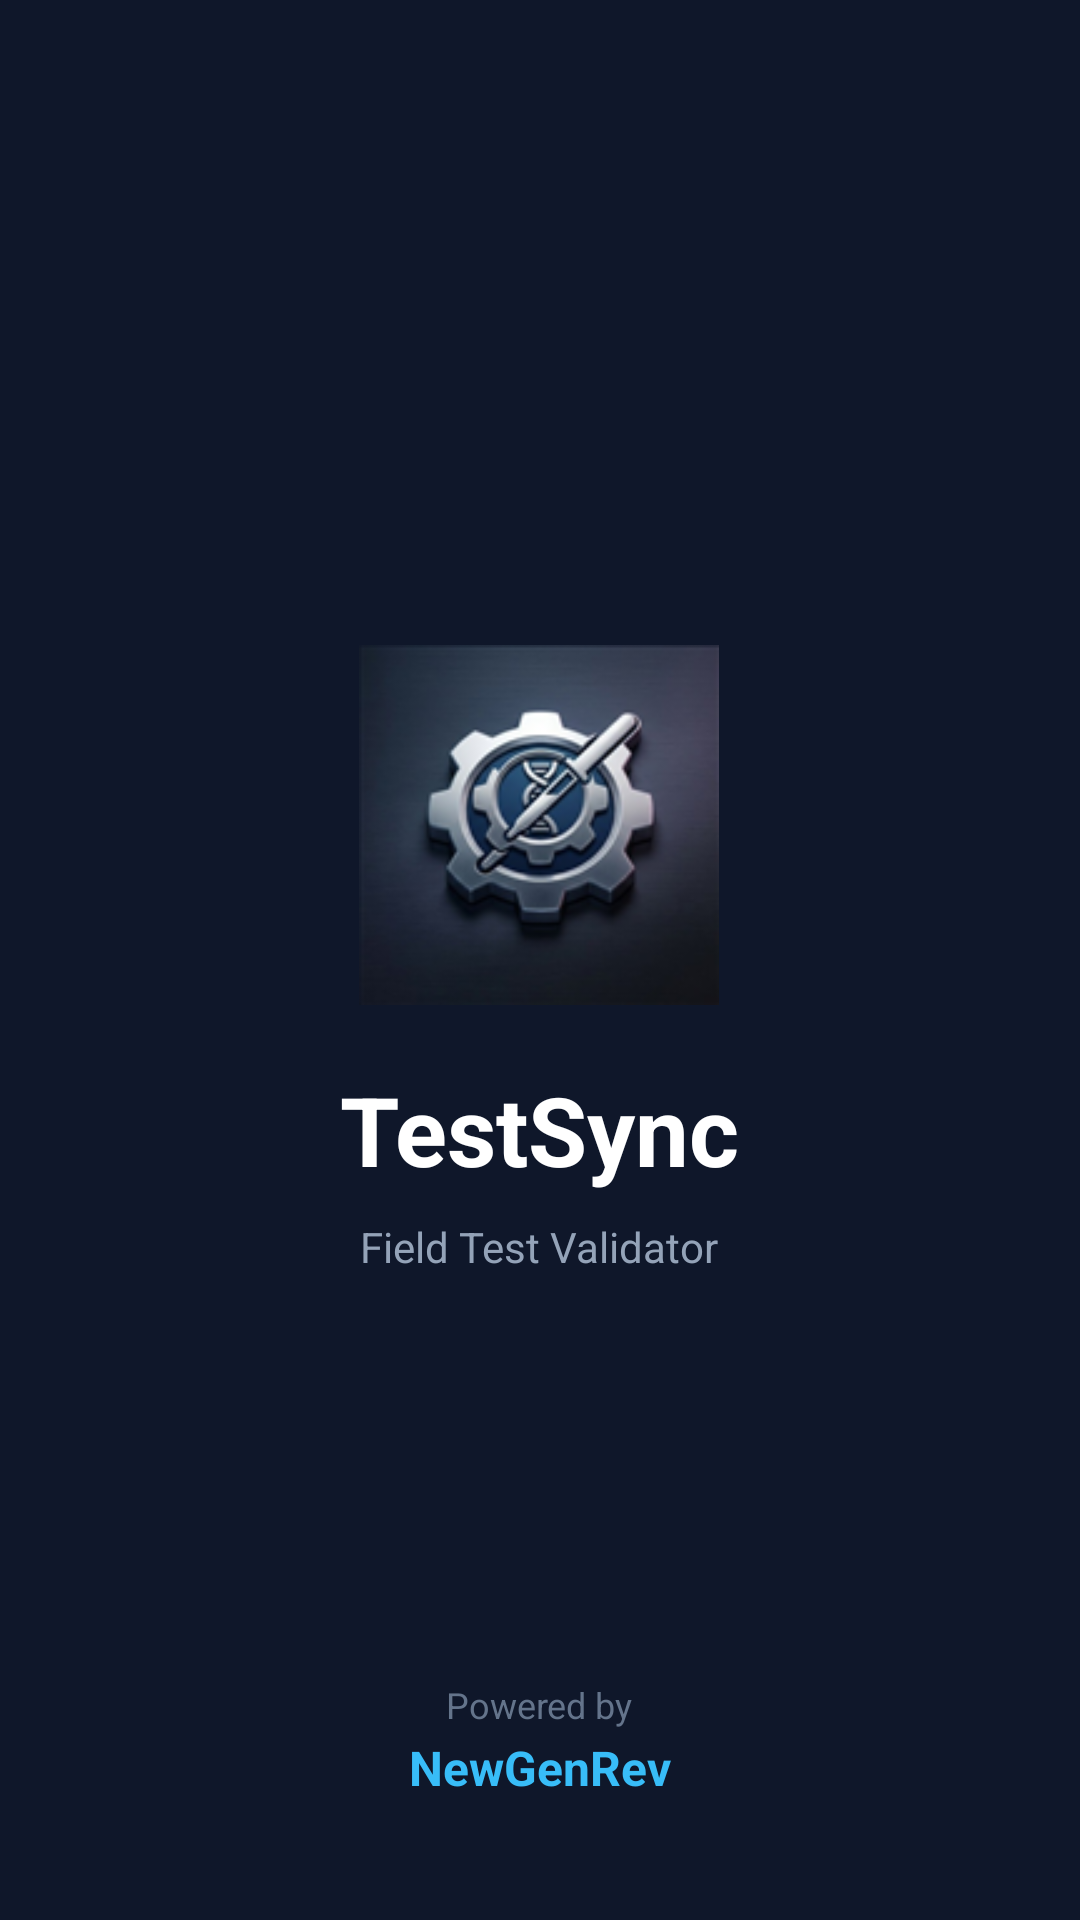

Layout XML and referenced resources for this Android screen:
<!-- AndroidManifest.xml: application theme Theme.DrugDetector -->
<!-- res/layout/activity_splash.xml -->
<?xml version="1.0" encoding="utf-8"?>
<RelativeLayout xmlns:android="http://schemas.android.com/apk/res/android"
    android:layout_width="match_parent"
    android:layout_height="match_parent"
    android:background="#0F172A">

    <LinearLayout
        android:layout_width="wrap_content"
        android:layout_height="wrap_content"
        android:layout_centerInParent="true"
        android:gravity="center"
        android:orientation="vertical">

        <ImageView
            android:id="@+id/ivAppIcon"
            android:layout_width="120dp"
            android:layout_height="120dp"
            android:contentDescription="App Icon"
            android:src="@mipmap/ic_launcher_round" />

        <TextView
            android:id="@+id/tvTitle"
            android:layout_width="wrap_content"
            android:layout_height="wrap_content"
            android:layout_marginTop="20dp"
            android:text="TestSync"
            android:textColor="#FFFFFF"
            android:textSize="32sp"
            android:textStyle="bold" />

        <TextView
            android:layout_width="wrap_content"
            android:layout_height="wrap_content"
            android:layout_marginTop="8dp"
            android:text="Field Test Validator"
            android:textColor="#94A3B8"
            android:textSize="14sp" />
    </LinearLayout>

    <LinearLayout
        android:layout_width="wrap_content"
        android:layout_height="wrap_content"
        android:layout_alignParentBottom="true"
        android:layout_centerHorizontal="true"
        android:layout_marginBottom="40dp"
        android:gravity="center"
        android:orientation="vertical">

        <TextView
            android:layout_width="wrap_content"
            android:layout_height="wrap_content"
            android:text="Powered by"
            android:textColor="#64748B"
            android:textSize="12sp" />

        <TextView
            android:layout_width="wrap_content"
            android:layout_height="wrap_content"
            android:layout_marginTop="2dp"
            android:text="NewGenRev"
            android:textColor="#38BDF8"
            android:textSize="16sp"
            android:textStyle="bold" />
    </LinearLayout>
</RelativeLayout>
<!-- resources referenced by this layout -->
<resources>
  <!-- mipmap ic_launcher_round: png bitmap (mipmap-xhdpi, 20021 bytes) -->
  <style name="Theme.DrugDetector" parent="Theme.MaterialComponents.DayNight.NoActionBar">
          
          <item name="colorPrimary">@color/purple_500</item>
          <item name="colorPrimaryVariant">@color/purple_700</item>
          <item name="colorOnPrimary">@color/white</item>
          
          <item name="colorSecondary">@color/teal_200</item>
          <item name="colorSecondaryVariant">@color/teal_700</item>
          <item name="colorOnSecondary">@color/black</item>
          
          <item name="android:statusBarColor">#0F172A</item>
          <item name="android:windowBackground">#0F172A</item>
      </style>
  <!-- not gathered from this repository: default colours our renderer supplied (Android Studio template values) -->
  <color name="purple_500">#FF6200EE</color>
  <color name="purple_700">#FF3700B3</color>
  <color name="teal_200">#FF03DAC5</color>
  <color name="teal_700">#FF018786</color>
  <color name="black">#FF000000</color>
  <color name="white">#FFFFFFFF</color>
</resources>
